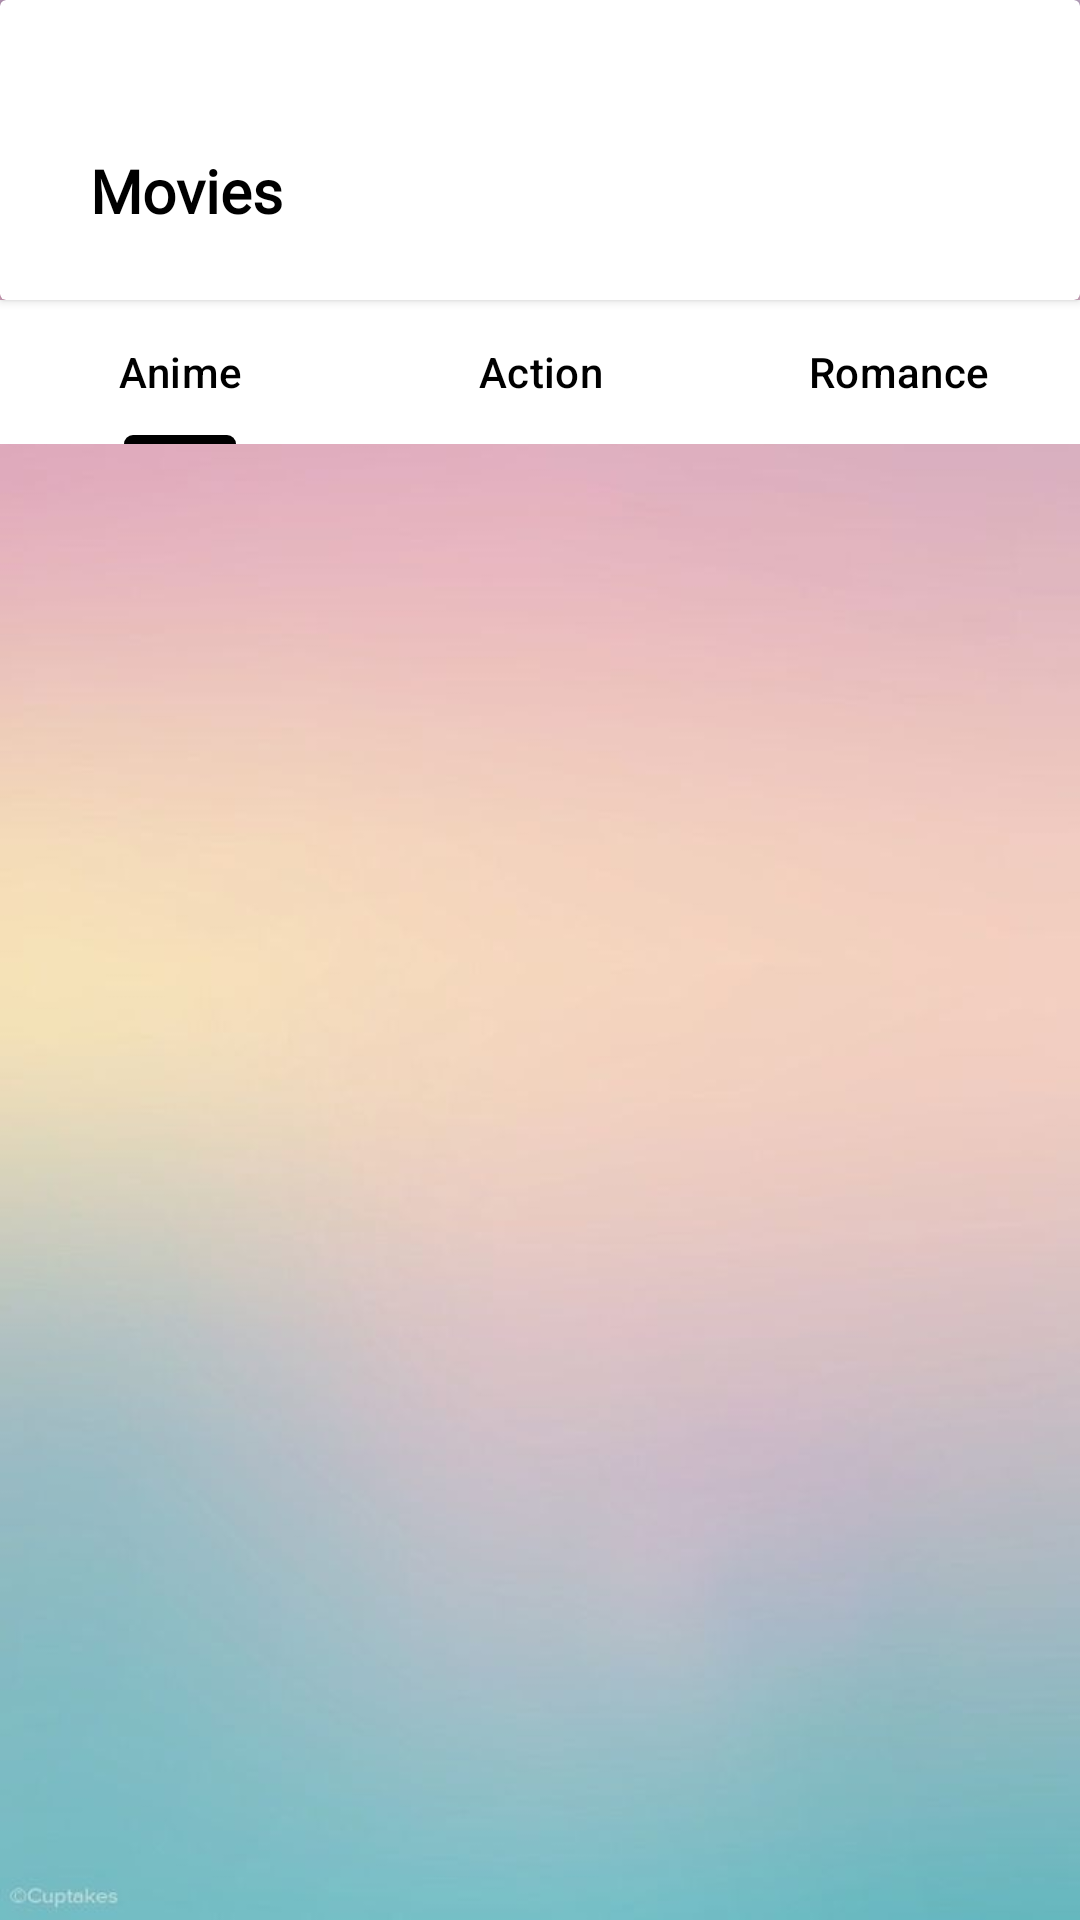

Android layout source for this screen:
<!-- AndroidManifest.xml: application theme Theme.EgaApps -->
<!-- res/layout/fragment_menu.xml -->
<?xml version="1.0" encoding="utf-8"?>
<androidx.constraintlayout.widget.ConstraintLayout
    xmlns:android="http://schemas.android.com/apk/res/android"
    xmlns:app="http://schemas.android.com/apk/res-auto"
    xmlns:tools="http://schemas.android.com/tools"
    android:layout_width="match_parent"
    android:layout_height="match_parent"
    android:background="@drawable/bg2"
    tools:context=".fragment.ViewPagerActivity">

    <androidx.cardview.widget.CardView
        android:id="@+id/empty_tab_layout"
        android:layout_width="match_parent"
        android:layout_height="100dp"
        android:backgroundTint="@color/white">

        <TextView
            android:id="@+id/textView2"
            android:layout_width="wrap_content"
            android:layout_height="wrap_content"
            android:layout_marginStart="30dp"
            android:layout_marginTop="50dp"
            android:fontFamily="@font/montserrat_medium"
            android:text="Movies"
            android:textColor="@color/black"
            android:textSize="20dp"
            android:textStyle="bold" />

    </androidx.cardview.widget.CardView>


    <com.google.android.material.tabs.TabLayout
        android:id="@+id/tab_layout"
        android:layout_width="0dp"
        android:layout_height="wrap_content"
        android:backgroundTint="@color/white"
        app:tabTextColor="@color/black"
        app:tabIndicatorColor="@color/black"
        app:layout_constraintTop_toBottomOf="@+id/empty_tab_layout"
        app:layout_constraintStart_toStartOf="parent"
        app:layout_constraintEnd_toEndOf="parent">

        <com.google.android.material.tabs.TabItem
            android:layout_width="wrap_content"
            android:layout_height="wrap_content"
            android:text="Anime" />

        <com.google.android.material.tabs.TabItem
            android:layout_width="wrap_content"
            android:layout_height="wrap_content"
            android:text="Action" />

        <com.google.android.material.tabs.TabItem
            android:layout_width="wrap_content"
            android:layout_height="wrap_content"
            android:text="Romance" />
    </com.google.android.material.tabs.TabLayout>

    <androidx.viewpager.widget.ViewPager
        android:id="@+id/viewPager"
        android:layout_width="match_parent"
        android:layout_height="wrap_content"
        app:layout_constraintEnd_toEndOf="parent"
        app:layout_constraintHorizontal_bias="0.5"
        app:layout_constraintStart_toStartOf="parent"
        app:layout_constraintTop_toBottomOf="@+id/tab_layout" />

</androidx.constraintlayout.widget.ConstraintLayout>
<!-- resources referenced by this layout -->
<resources>
  <color name="black">#FF000000</color>
  <color name="white">#FFFFFFFF</color>
  <!-- drawable bg2: jpeg bitmap (drawable, 15690 bytes) -->
  <style name="Theme.EgaApps" parent="Base.Theme.EgaApps" />
  <style name="Base.Theme.EgaApps" parent="Theme.Material3.DayNight.NoActionBar">
          
          
      </style>
</resources>
